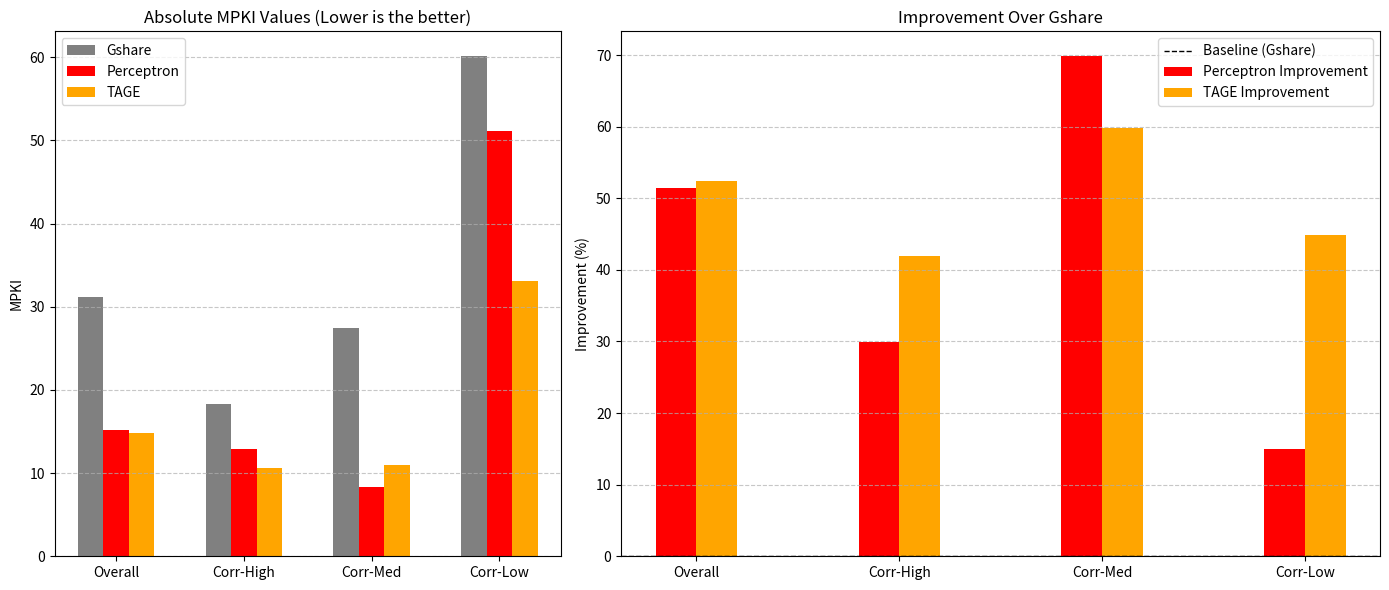

Write the Python code that produced this figure. (Note: this script raises an exception after producing the figure.)
import matplotlib.pyplot as plt
import numpy as np

# Data
categories = ["Overall", "Corr-High", "Corr-Med", "Corr-Low"]

# 베이스라인으로 쓸 MPKI 정보
baseline_label = "Gshare"
baseline = [
31.204,
18.315,
27.469,
60.113
]

# 첫번째 비교군
comp0_label = "Perceptron"
comp0 = [
15.139,
12.842,
8.288,
51.085
]

# 두번째 비교군
comp1_label = "TAGE"
comp1 = [
14.842,
10.621,
11.028,
33.105
]

# Calculate MPKI improvement compared to baseline
comp0_improvement = [((g - t) / g) * 100 for g, t in zip(baseline, comp0)]
comp1_improvement = [((g - p) / g) * 100 for g, p in zip(baseline, comp1)]

# Plot setup
x = np.arange(len(categories))
bar_width = 0.2

fig, axs = plt.subplots(1, 2, figsize=(14, 6), gridspec_kw={'width_ratios': [2, 3]})

# Left graph: Absolute MPKI values
axs[0].bar(x - bar_width, baseline, bar_width, label=baseline_label, color="gray")
axs[0].bar(x, comp0, bar_width, label=comp0_label, color="red")
axs[0].bar(x + bar_width, comp1, bar_width, label=comp1_label, color="orange")

axs[0].set_title("Absolute MPKI Values (Lower is the better)")
axs[0].set_ylabel("MPKI")
axs[0].set_xticks(x)
axs[0].set_xticklabels(categories)
axs[0].legend()
axs[0].grid(axis="y", linestyle="--", alpha=0.7)

# Right graph: Improvement percentages
axs[1].bar(x - bar_width / 2, comp0_improvement, bar_width, label=comp0_label+" Improvement", color="red")
axs[1].bar(x + bar_width / 2, comp1_improvement, bar_width, label=comp1_label+" Improvement", color="orange")

axs[1].set_title("Improvement Over "+baseline_label)
axs[1].set_ylabel("Improvement (%)")
axs[1].set_xticks(x)
axs[1].set_xticklabels(categories)
axs[1].axhline(0, color="black", linewidth=1, linestyle="--", label="Baseline ("+baseline_label+")")
axs[1].legend()
axs[1].grid(axis="y", linestyle="--", alpha=0.7)

# Adjust spacing and show plot
plt.tight_layout()
plt.savefig('../Graphs/myfigure.png', dpi=250)
plt.show()
